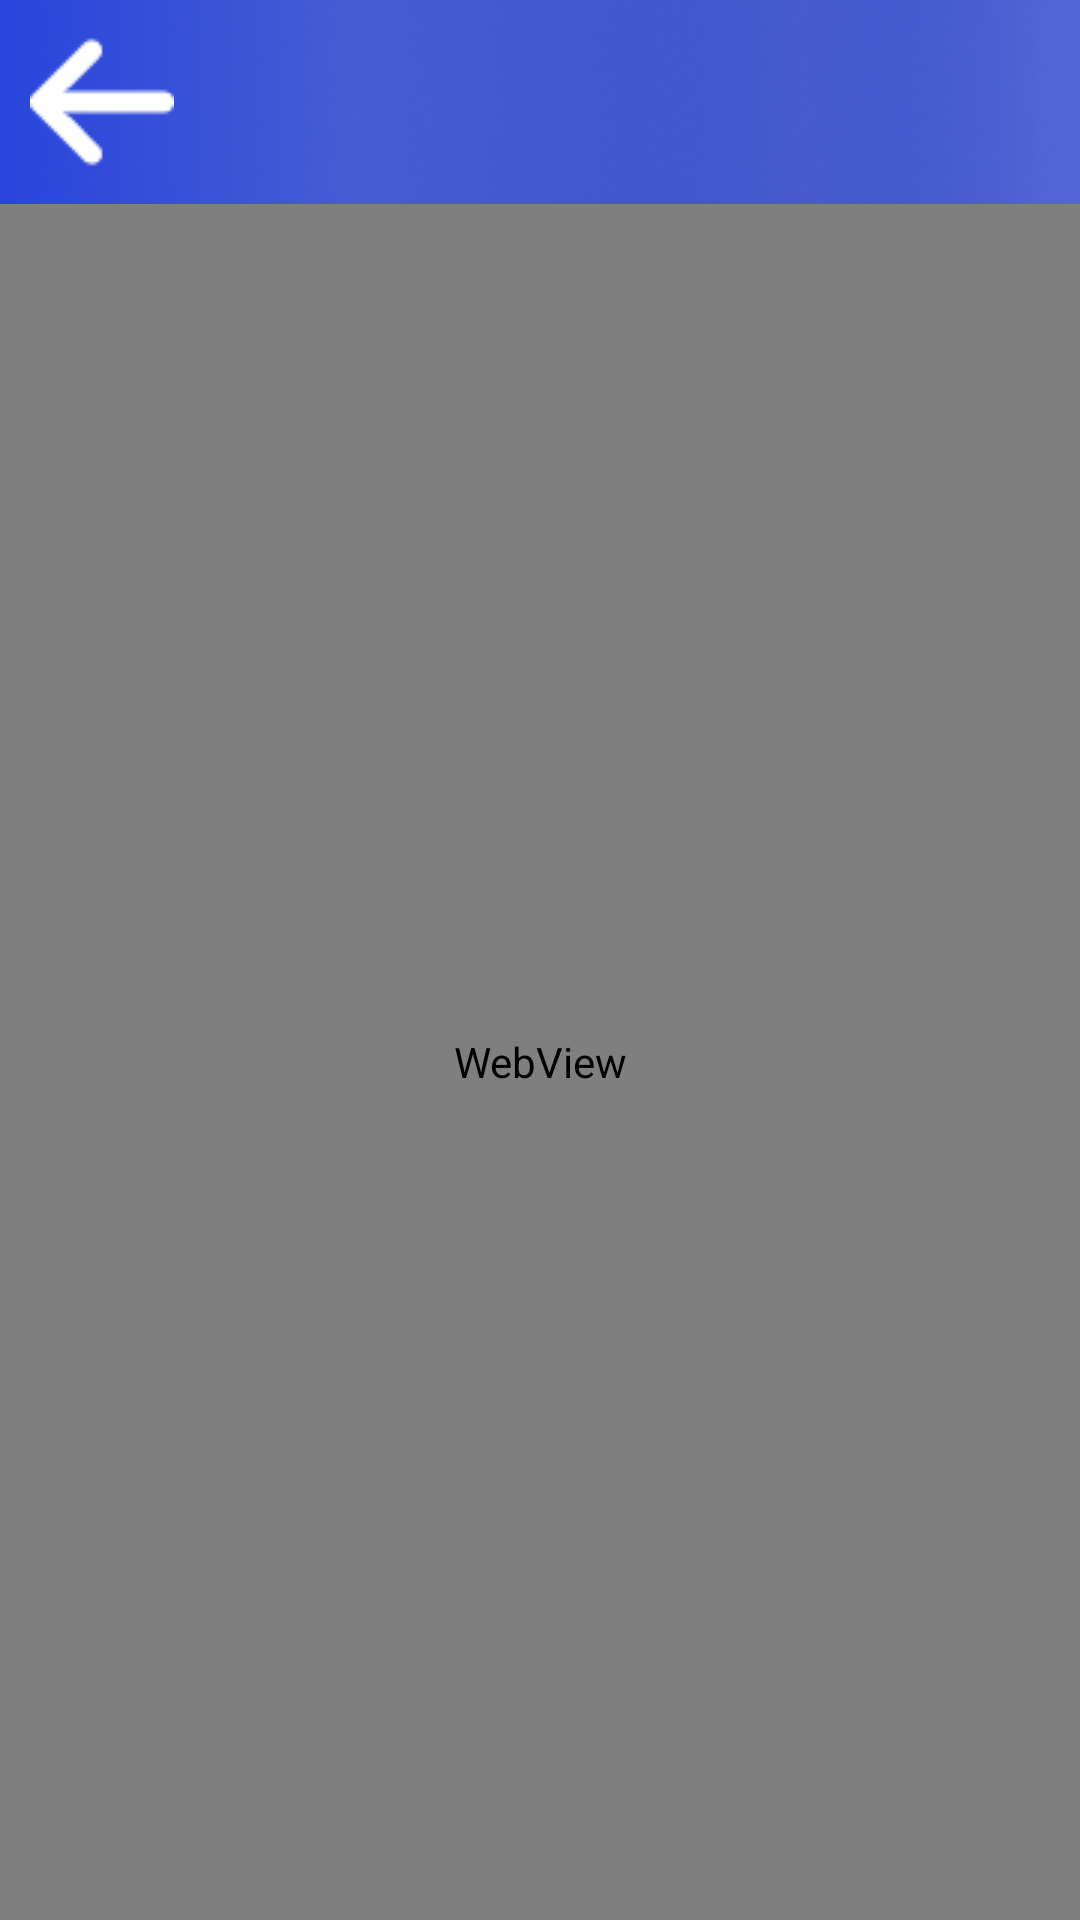

Write the Android layout XML for this screen, with the resource values it uses.
<!-- AndroidManifest.xml: application theme Theme.DrugScanner -->
<!-- res/layout/activity_web_view.xml -->
<?xml version="1.0" encoding="utf-8"?>
<RelativeLayout
        xmlns:android="http://schemas.android.com/apk/res/android"
        android:layout_width="match_parent"
        android:layout_height="match_parent"
        android:background="#F0EFF2">

    
    <RelativeLayout
            android:id="@+id/header"
            android:layout_width="match_parent"
            android:layout_height="68dp">

        <ImageView
                android:layout_width="match_parent"
                android:layout_height="match_parent"
                android:src="@drawable/header"
                android:scaleType="fitXY"
                android:importantForAccessibility="no"
                android:layout_centerInParent="true"/>

        <ImageView
                android:id="@+id/back"
                android:layout_width="wrap_content"
                android:layout_height="wrap_content"
                android:src="@drawable/arrow"
                android:importantForAccessibility="no"
                android:layout_centerVertical="true"
                android:layout_marginStart="10dp"
                />

    </RelativeLayout>

    
    <WebView
            android:id="@+id/webView"
            android:layout_below="@+id/header"
            android:layout_width="match_parent"
            android:layout_height="match_parent"/>
</RelativeLayout>
<!-- resources referenced by this layout -->
<resources>
  <!-- drawable arrow: png bitmap (drawable, 384 bytes) -->
  <!-- drawable header: png bitmap (drawable, 23448 bytes) -->
  <style name="Theme.DrugScanner" parent="Base.Theme.DrugScanner" />
  <style name="Base.Theme.DrugScanner" parent="Theme.Material3.DayNight.NoActionBar">
          
          
      </style>
</resources>
